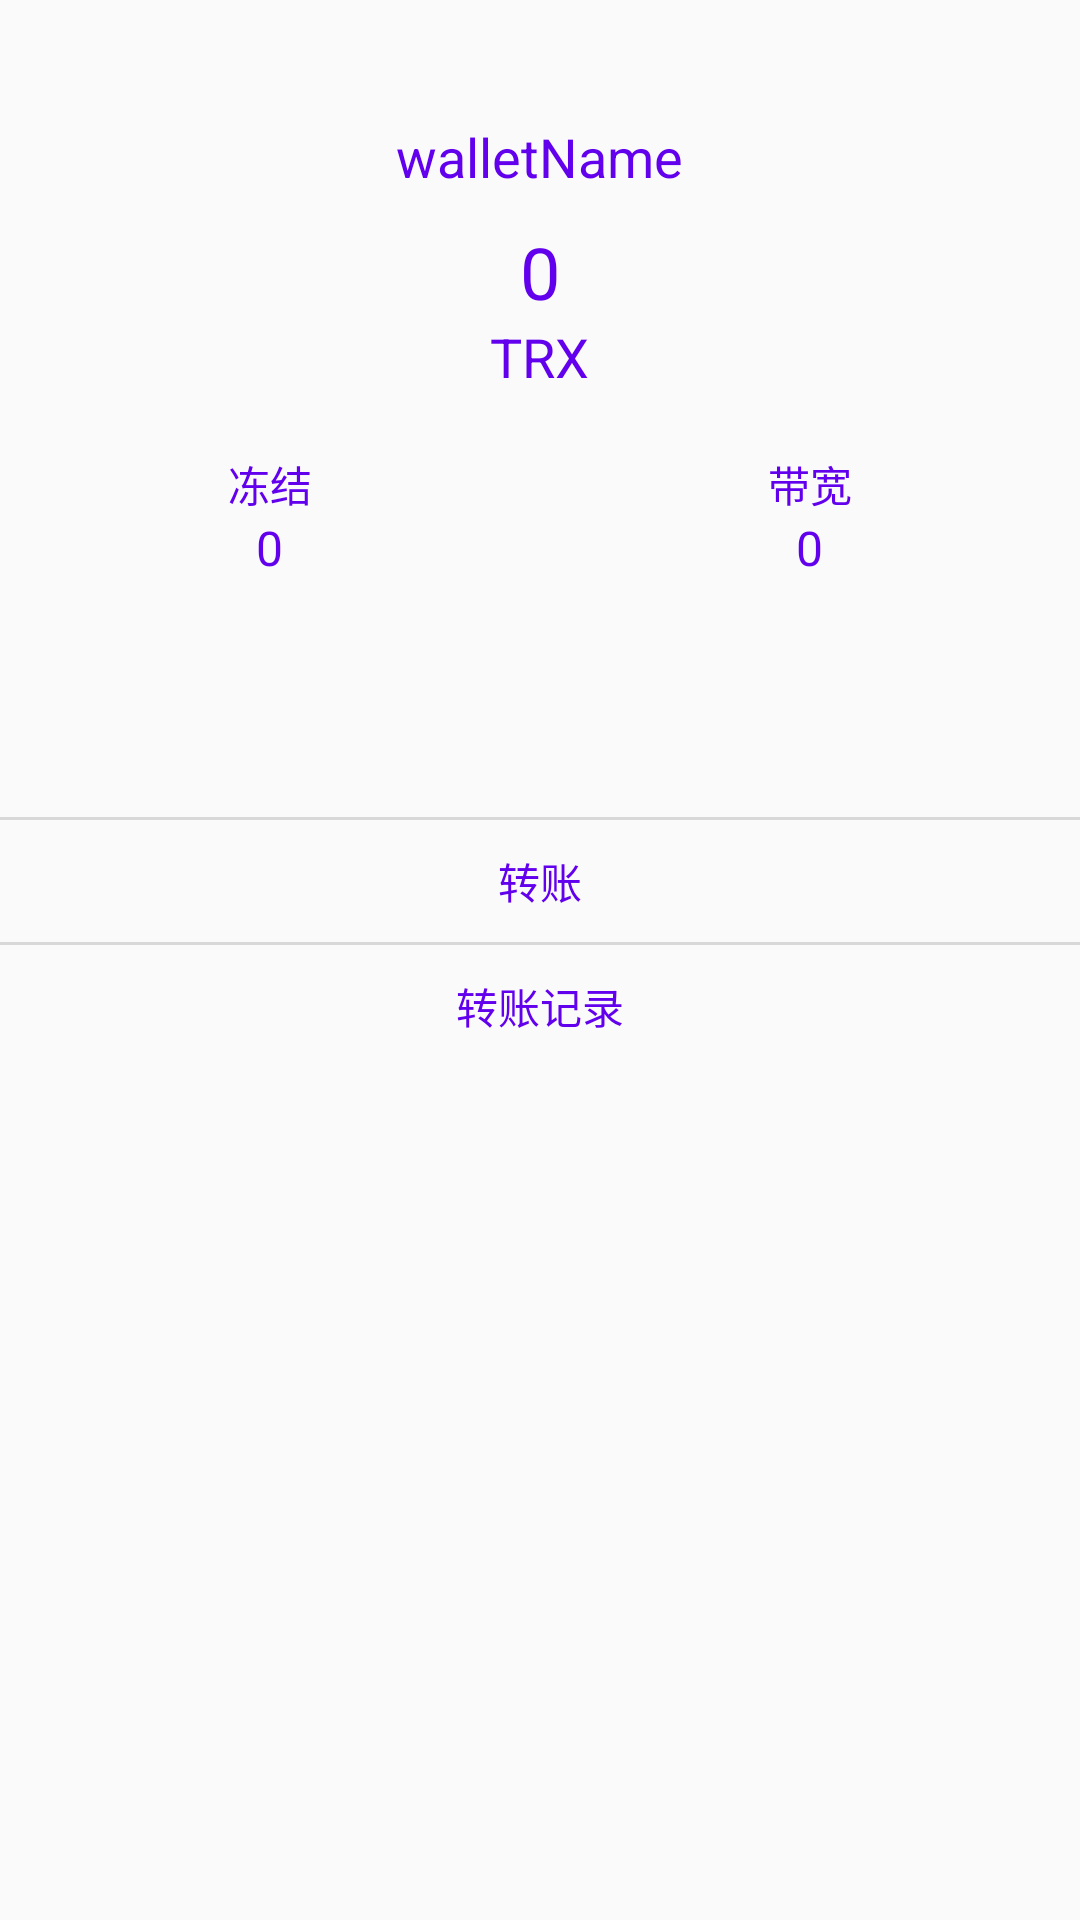

Layout XML and referenced resources for this Android screen:
<!-- AndroidManifest.xml: application theme NoTitleTheme -->
<!-- res/layout/fragment_account.xml -->
<?xml version="1.0" encoding="utf-8"?>
<layout
    xmlns:android="http://schemas.android.com/apk/res/android"
    >
    <data>
        <variable
            name="presenter"
            type="com.zj.tronwallet.fragment.AccountFragment"/>
    </data>

    <android.support.v4.widget.NestedScrollView
        android:layout_width="match_parent"
        android:layout_height="match_parent"
        android:scrollbars="none"
        >
        <LinearLayout
            android:layout_width="match_parent"
            android:layout_height="match_parent"
            android:orientation="vertical"
            >
            <TextView
                android:layout_width="wrap_content"
                android:layout_height="wrap_content"
                android:layout_marginTop="30dp"
                android:layout_gravity="center_horizontal"
                android:textColor="@color/colorPrimary"
                android:textSize="18sp"
                android:text="walletName"
                android:padding="10dp"
                android:id="@+id/tv_wallet_name"
                />

            <TextView
                android:layout_width="wrap_content"
                android:layout_height="wrap_content"
                android:layout_gravity="center_horizontal"
                android:textSize="24sp"
                android:textColor="@color/colorPrimary"
                android:text="0"
                android:id="@+id/tv_wallet_account"
                />
            <TextView
                android:layout_width="wrap_content"
                android:layout_height="wrap_content"
                android:layout_gravity="center_horizontal"
                android:textSize="18sp"
                android:textColor="@color/colorPrimary"
                android:text="TRX"
                />


            <LinearLayout
                android:layout_width="match_parent"
                android:layout_height="wrap_content"
                android:orientation="horizontal"
                android:layout_marginTop="20dp"
                >
                <LinearLayout
                    android:layout_width="0dp"
                    android:layout_height="wrap_content"
                    android:layout_weight="1"
                    android:orientation="vertical"
                    >
                    <TextView
                        android:layout_width="wrap_content"
                        android:layout_height="wrap_content"
                        android:text="冻结"
                        android:textColor="@color/colorPrimary"
                        android:textSize="14sp"
                        android:layout_gravity="center_horizontal"
                        />

                    <TextView
                        android:layout_width="wrap_content"
                        android:layout_height="wrap_content"
                        android:layout_gravity="center_horizontal"
                        android:textSize="16sp"
                        android:textColor="@color/colorPrimary"
                        android:text="0"
                        android:id="@+id/tv_wallet_tron_weight"
                        />

                </LinearLayout>
                <LinearLayout
                    android:layout_width="0dp"
                    android:layout_height="wrap_content"
                    android:layout_weight="1"
                    android:orientation="vertical"
                    >
                    <TextView
                        android:layout_width="wrap_content"
                        android:layout_height="wrap_content"
                        android:text="带宽"
                        android:layout_gravity="center_horizontal"
                        android:textColor="@color/colorPrimary"
                        android:textSize="14sp"
                        />
                    <TextView
                        android:layout_width="wrap_content"
                        android:layout_height="wrap_content"
                        android:layout_gravity="center_horizontal"
                        android:textSize="16sp"
                        android:textColor="@color/colorPrimary"
                        android:text="0"
                        android:id="@+id/tv_wallet_bandwidth"
                        />
                </LinearLayout>
            </LinearLayout>

            <TextView
                android:layout_width="match_parent"
                android:layout_height="wrap_content"
                android:gravity="center_horizontal"
                android:padding="10dp"
                android:textColor="@color/colorPrimary"
                android:textSize="14sp"
                android:textIsSelectable="true"
                android:layout_marginTop="10dp"
                android:id="@+id/tv_wallet_address"
                />
            <View
                android:layout_width="match_parent"
                android:layout_height="1dp"
                android:background="#D8D8D8"
                android:layout_marginTop="30dp"
                />

            <TextView
                android:layout_width="match_parent"
                android:layout_height="wrap_content"
                android:text="转账"
                android:textSize="14sp"
                android:gravity="center"
                android:textColor="@color/colorPrimary"
                android:padding="10dp"
                android:id="@+id/tv_send"
                android:onClick="@{()->presenter.onSendTRX()}"
                />
            <View
                android:layout_width="match_parent"
                android:layout_height="1dp"
                android:background="#D8D8D8"
                />

            <TextView
                android:layout_width="match_parent"
                android:layout_height="wrap_content"
                android:text="转账记录"
                android:textSize="14sp"
                android:gravity="center"
                android:textColor="@color/colorPrimary"
                android:padding="10dp"
                android:id="@+id/tv_transfer_record"
                android:onClick="@{()->presenter.onTransferRecord()}"
                />
        </LinearLayout>
    </android.support.v4.widget.NestedScrollView>

</layout>
<!-- resources referenced by this layout -->
<resources>
  <style name="NoTitleTheme" parent="Theme.AppCompat.Light.NoActionBar">
          <item name="colorPrimary">@color/colorPrimary</item>
          <item name="colorPrimaryDark">@color/colorPrimaryDark</item>
          <item name="colorAccent">@color/colorAccent</item>
      </style>
  <!-- not gathered from this repository: default colours our renderer supplied (Android Studio template values) -->
  <color name="colorPrimary">#FF6200EE</color>
  <color name="colorPrimaryDark">#FF3700B3</color>
  <color name="colorAccent">#FF03DAC5</color>
</resources>
